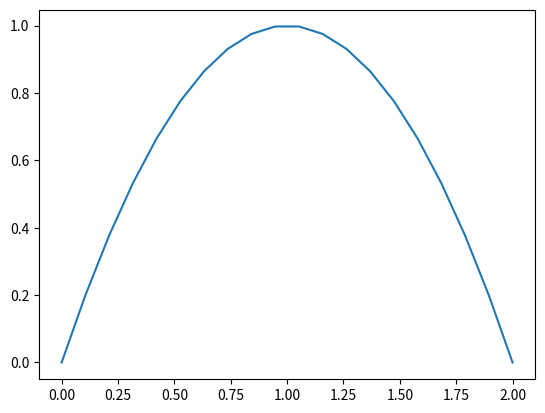
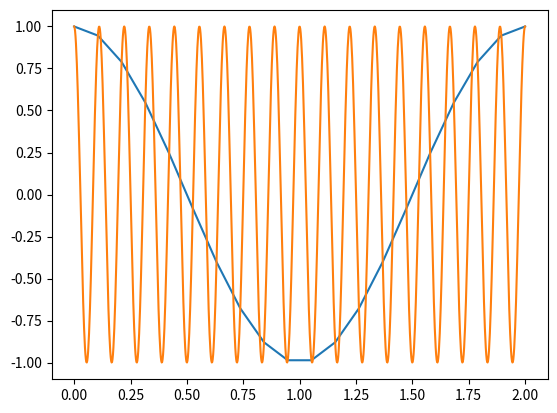

Python code for these plots, in order:
# -*- coding: utf-8 -*-
"""
Created on Sat Feb  1 23:02:21 2020

@author: lars-johan.brannmark
"""

import numpy as np
x = np.linspace(0, 2, 20)
y = x*(2 - x)
import matplotlib.pyplot as plt
plt.plot(x, y)
plt.show()

plt.figure()
y = np.cos(18*np.pi*x)
plt.plot(x, y)
plt.show()

x = np.linspace(0, 2, 1000)
y = np.cos(18*np.pi*x)
plt.plot(x, y)
plt.show()